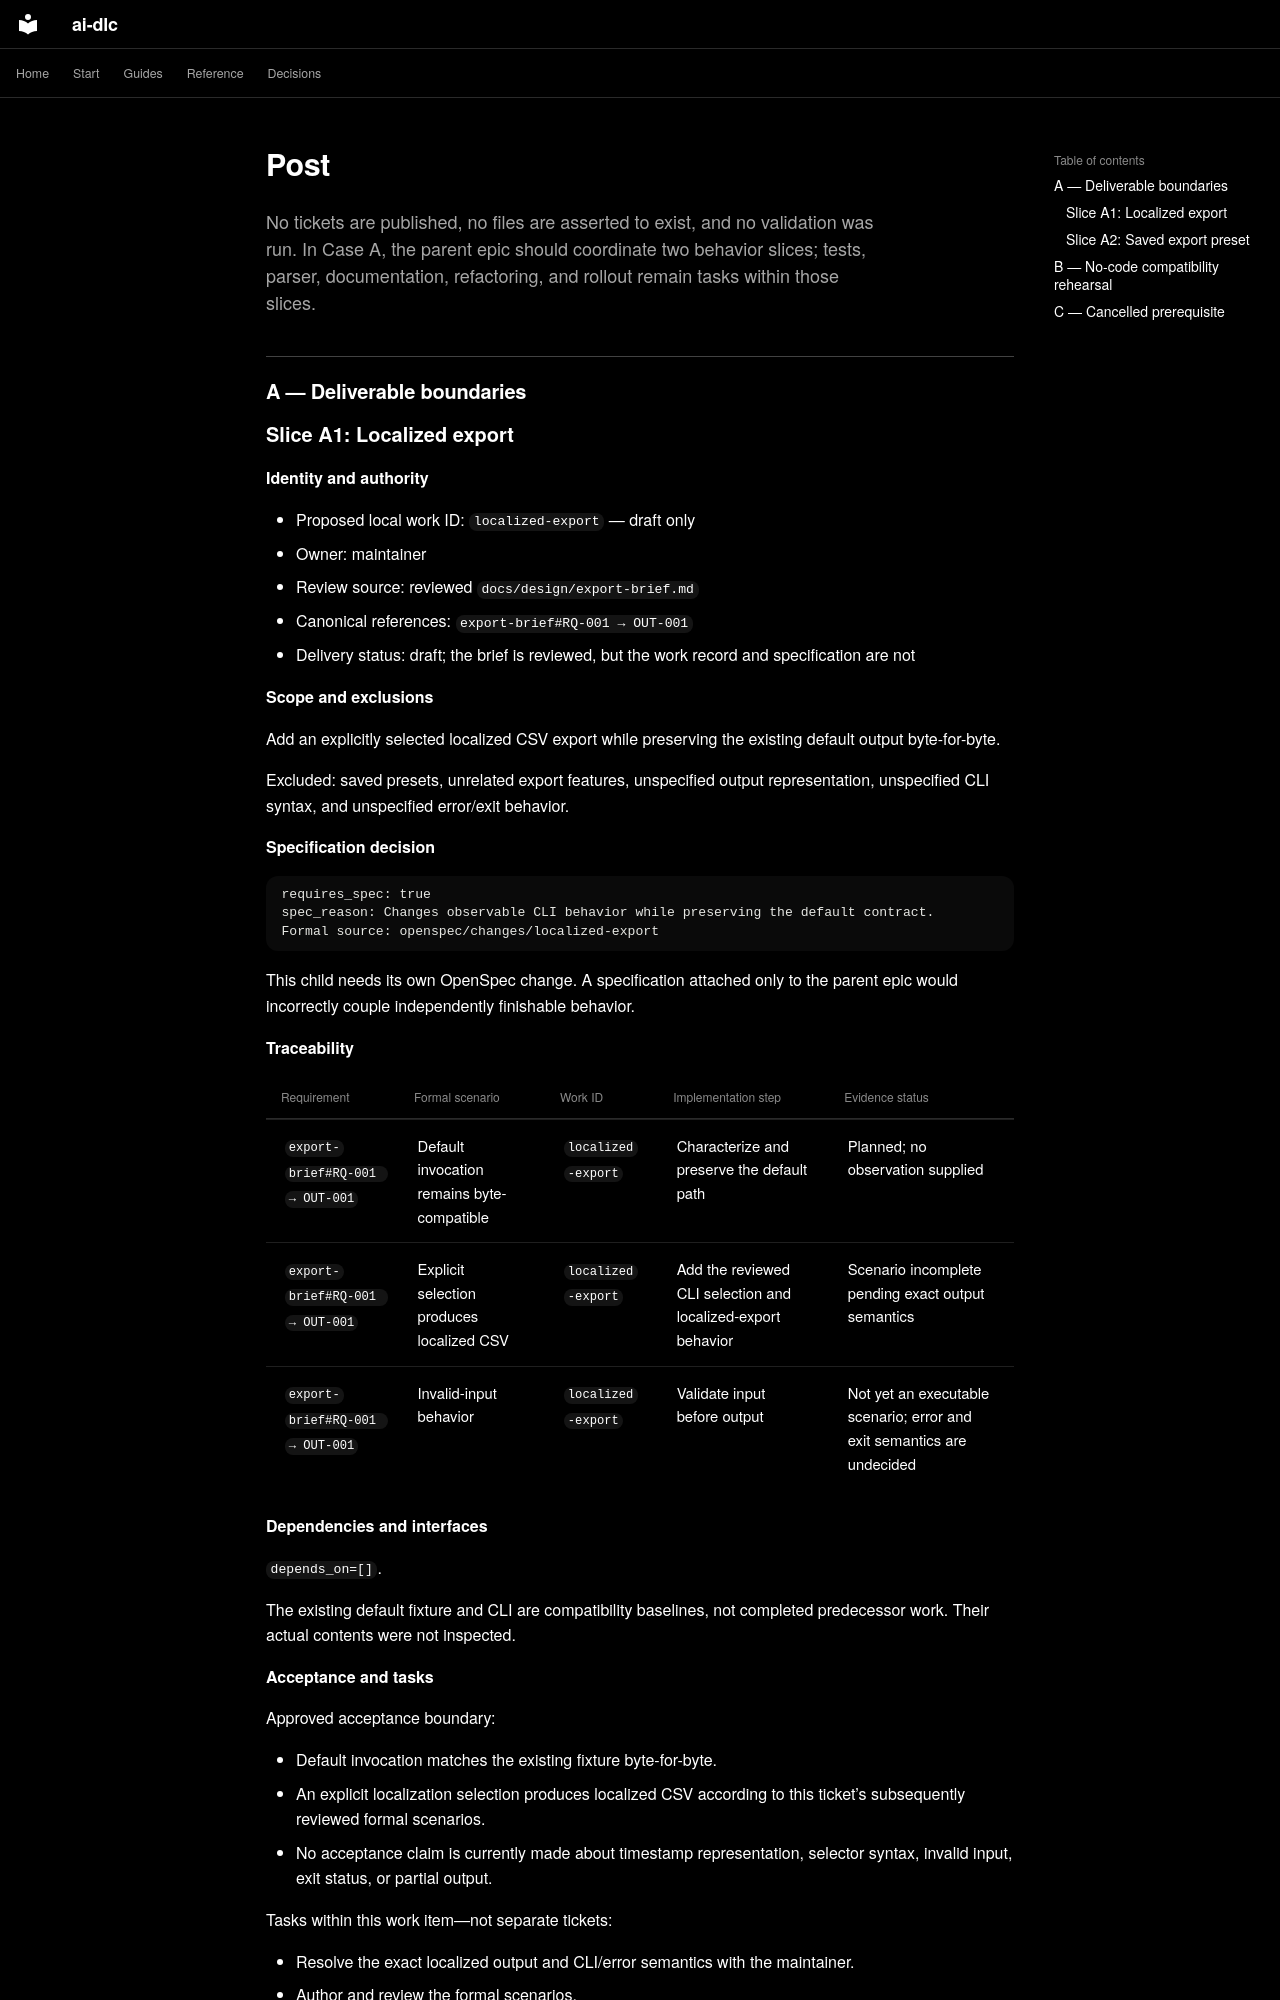

repository: Sean-Koval/ai-dlc · page: verification/spec-delivery-traceability/post/index.html · generator: mkdocs

No tickets are published, no files are asserted to exist, and no validation was run. In Case A, the parent epic should coordinate two behavior slices; tests, parser, documentation, refactoring, and rollout remain tasks within those slices.

## A — Deliverable boundaries
